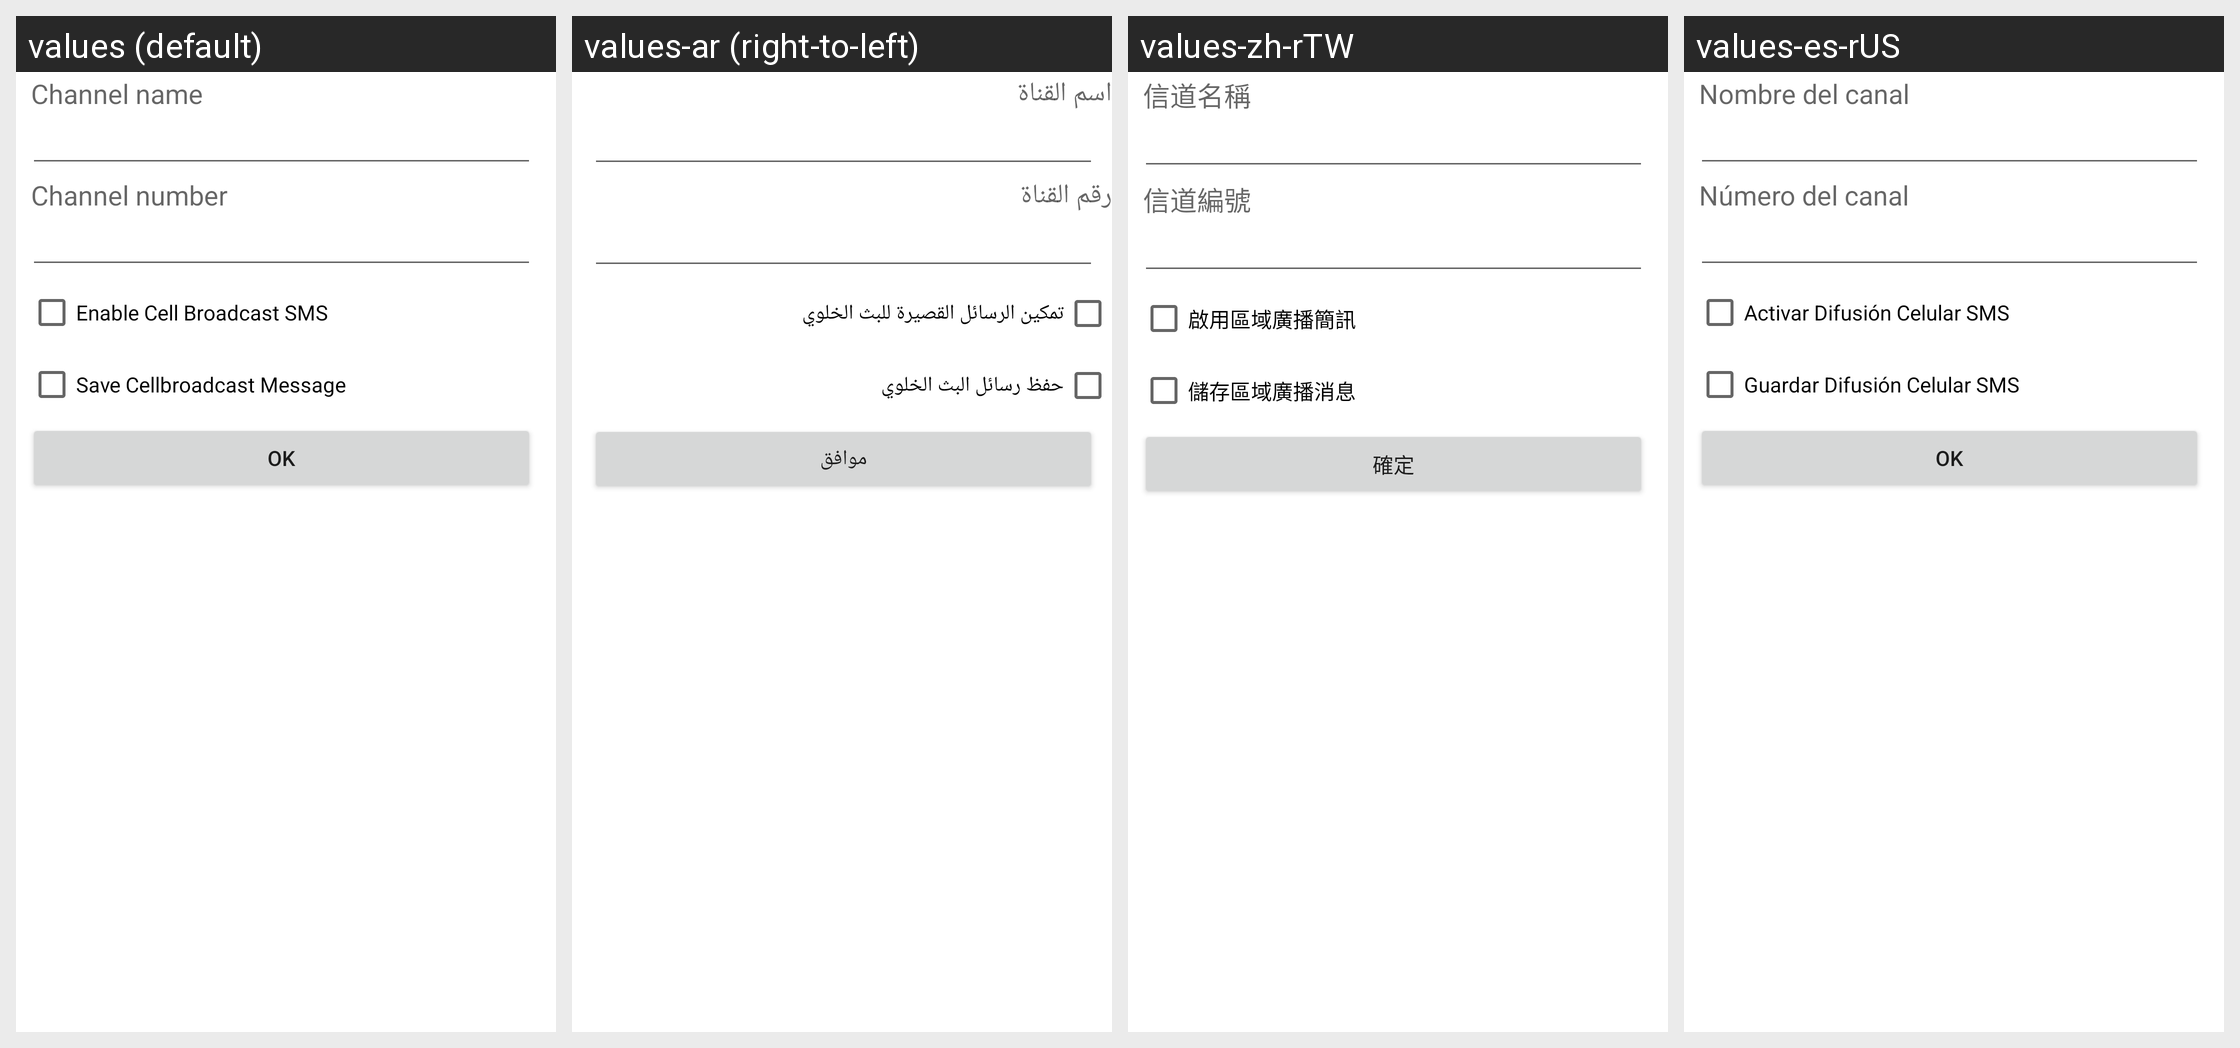

The same Android screen rendered under several of its app's locales, left to right. List the strings drawn on it with the default value and each locale's translation.
Android screen res/layout/cell_broadcast_setting_edit.xml rendered under 4 locales, left to right: values (default), values-ar (right-to-left), values-zh-rTW, values-es-rUS. Device: Nexus 5 (rendered at 1080×1920; each locale shown at half size, 540×960, under a caption strip naming it); theme Theme.MaterialComponents.DayNight.NoActionBar.
Other locales in the repository, not shown: values-af, values-am, values-as, values-az, values-az-rAZ, values-be, values-be-rBY, values-bg, values-bn, values-bn-rBD, values-bo, values-bs, values-bs-rBA, values-ca, values-ceb, values-cs, values-da, values-de, values-doi-rIN, values-el, values-en-rIN, values-es, values-es-rES, values-et, values-et-rEE, values-eu, values-eu-rES, values-fa, values-fi, values-fr, values-fr-rCA, values-gl, values-gl-rES, values-gu, values-gu-rIN, values-ha, values-hi, values-hr, values-hu, values-hy, values-hy-rAM, values-in, values-is, values-is-rIS, values-it, values-iw, values-ja, values-ka, values-ka-rGE, values-kk, values-kk-rKZ, values-km, values-km-rKH, values-kn, values-kn-rIN, values-ko, values-kok-rIN, values-ky, values-ky-rKG, values-lo, values-lo-rLA, values-lt, values-lv, values-mai-rIN, values-mk, values-mk-rMK, values-ml, values-ml-rIN, values-mn, values-mn-rMN, values-mni-rIN, values-mr, values-mr-rIN, values-ms, values-ms-rMY, values-my, values-my-rZG, values-nb, values-ne, values-ne-rNP, values-nl, values-or, values-or-rIN, values-pa, values-pa-rIN, values-pl, values-pt, values-pt-rBR, values-pt-rPT, values-ro, values-ru, values-si, values-si-rLK, values-sk, values-sl, values-sq, values-sq-rAL, values-sr, values-sv, values-sw, values-ta, values-ta-rIN, values-te, values-te-rIN, values-th, values-tl, values-tr, values-ug, values-uk, values-ur, values-ur-rPK, values-uz, values-uz-rUZ, values-vi, values-zh-rCN, values-zh-rHK, values-zu.
Strings drawn on this screen, with the default value and each locale's value (text and hints the layout hard-codes, and strings that could not be matched under every locale, appear in the picture but are not listed):

channel_name
  values: Channel name
  values-ar: اسم القناة
  values-zh-rTW: 信道名稱
  values-es-rUS: Nombre del canal

channel_number
  values: Channel number
  values-ar: رقم القناة
  values-zh-rTW: 信道編號
  values-es-rUS: Número del canal
